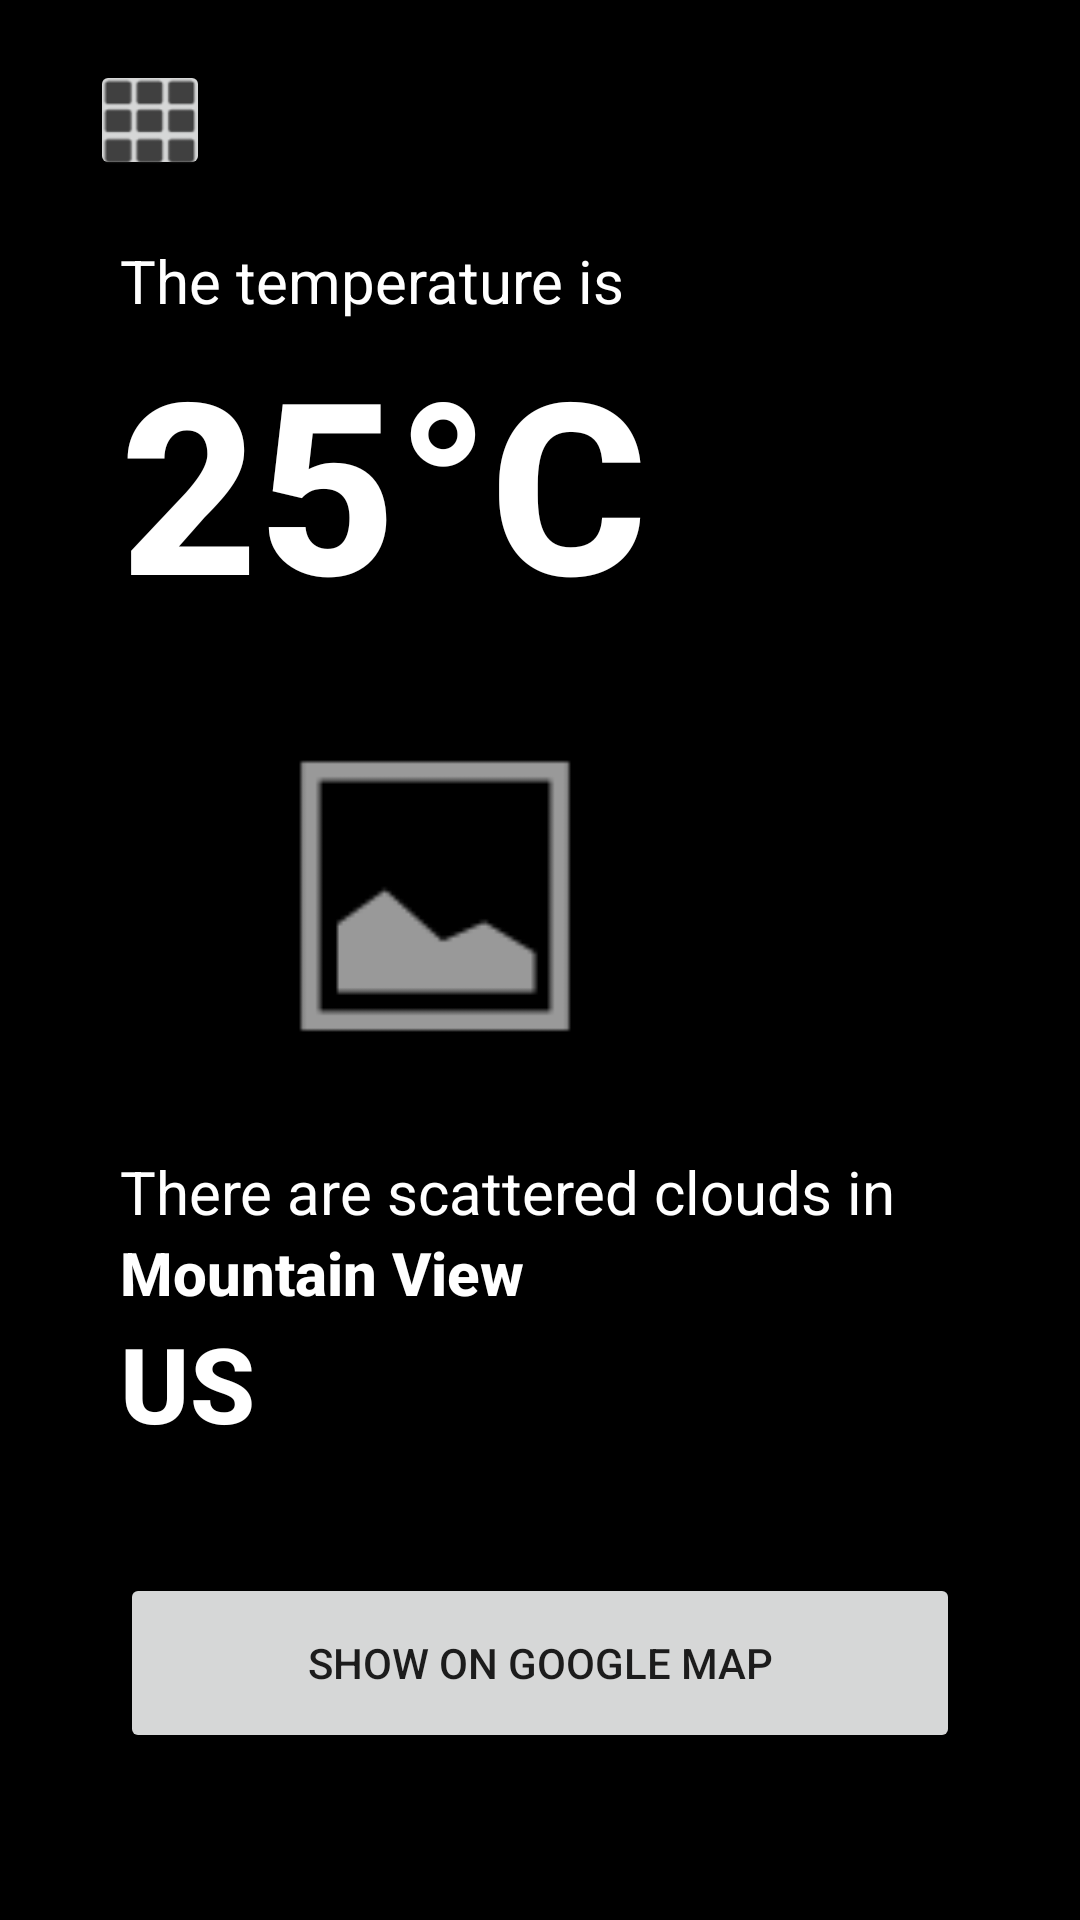

Reconstruct the res/layout file that produces this screen, plus the resources it refers to.
<!-- AndroidManifest.xml: application theme Theme.MADAssignment1 -->
<!-- res/layout/activity_weather.xml -->
<?xml version="1.0" encoding="utf-8"?>
<RelativeLayout xmlns:android="http://schemas.android.com/apk/res/android"
    xmlns:app="http://schemas.android.com/apk/res-auto"
    xmlns:tools="http://schemas.android.com/tools"
    android:layout_width="match_parent"
    android:layout_height="match_parent"
    android:background="#000000"
    tools:context=".MainActivity">

    <LinearLayout
        android:layout_width="match_parent"
        android:layout_height="wrap_content"
        android:layout_alignParentTop="true"
        android:layout_alignParentBottom="true"
        android:layout_marginTop="0dp"
        android:orientation="vertical">

        <ImageButton
            android:id="@+id/imageView2"
            android:layout_width="40dp"
            android:layout_height="40dp"
            android:layout_marginStart="30dp"
            android:layout_marginTop="20dp"
            android:clickable="true"
            app:srcCompat="@android:drawable/ic_dialog_dialer"
            app:tint="#404040" />


        <TextView
            android:id="@+id/text1"
            android:layout_width="wrap_content"
            android:layout_height="wrap_content"
            android:layout_marginTop="20dp"
            android:paddingStart="40dp"
            android:text="The temperature is"
            android:textColor="#ffffff"
            android:textSize="20sp"></TextView>

        <TextView
            android:id="@+id/tempDisplay"
            android:layout_width="wrap_content"
            android:layout_height="wrap_content"
            android:fontFamily="sans-serif-medium"
            android:paddingStart="40dp"
            android:text="25&#xb0;C"
            android:textColor="#ffffff"
            android:textSize="80sp"
            android:textStyle="bold"></TextView>


        <ImageView
            android:id="@+id/imageView"
            android:layout_width="130dp"
            android:layout_height="130dp"
            android:layout_marginStart="80dp"
            android:layout_marginTop="20dp"
            app:srcCompat="@android:drawable/ic_menu_gallery" />

        <TextView
            android:id="@+id/weather"
            android:layout_width="match_parent"
            android:layout_height="wrap_content"
            android:layout_marginTop="20dp"
            android:paddingStart="40dp"
            android:text="There are scattered clouds in"
            android:textColor="#ffffff"
            android:textSize="20sp"></TextView>

        <TextView
            android:id="@+id/location"
            android:layout_width="match_parent"
            android:layout_height="wrap_content"
            android:fontFamily="sans-serif-medium"
            android:paddingStart="40dp"
            android:text="Mountain View"
            android:textColor="#ffffff"
            android:textSize="20sp"
            android:textStyle="bold"></TextView>

        <TextView
            android:id="@+id/country"
            android:layout_width="match_parent"
            android:layout_height="wrap_content"
            android:fontFamily="sans-serif-medium"
            android:paddingStart="40dp"
            android:text="US"
            android:textColor="#ffffff"
            android:textSize="35sp"
            android:textStyle="bold"></TextView>

        <Button
            android:id="@+id/btnSaveOnGoogleMap"
            android:layout_width="match_parent"
            android:layout_height="60dp"
            android:layout_margin="40dp"
            android:text="Show on Google Map" />

    </LinearLayout>

</RelativeLayout>
<!-- resources referenced by this layout -->
<resources>
  <style name="Theme.MADAssignment1" parent="Theme.AppCompat.DayNight.NoActionBar">
          
          <item name="colorPrimary">@color/purple_500</item>
          <item name="colorPrimaryVariant">@color/purple_700</item>
          <item name="colorOnPrimary">@color/white</item>
          
          <item name="colorSecondary">@color/teal_200</item>
          <item name="colorSecondaryVariant">@color/teal_700</item>
          <item name="colorOnSecondary">@color/black</item>
          
          <item name="android:statusBarColor" tools:targetApi="l">?attr/colorPrimaryVariant</item>
          
      </style>
  <!-- not gathered from this repository: default colours our renderer supplied (Android Studio template values) -->
  <color name="purple_500">#FF6200EE</color>
  <color name="purple_700">#FF3700B3</color>
  <color name="teal_200">#FF03DAC5</color>
  <color name="teal_700">#FF018786</color>
  <color name="black">#FF000000</color>
  <color name="white">#FFFFFFFF</color>
</resources>
